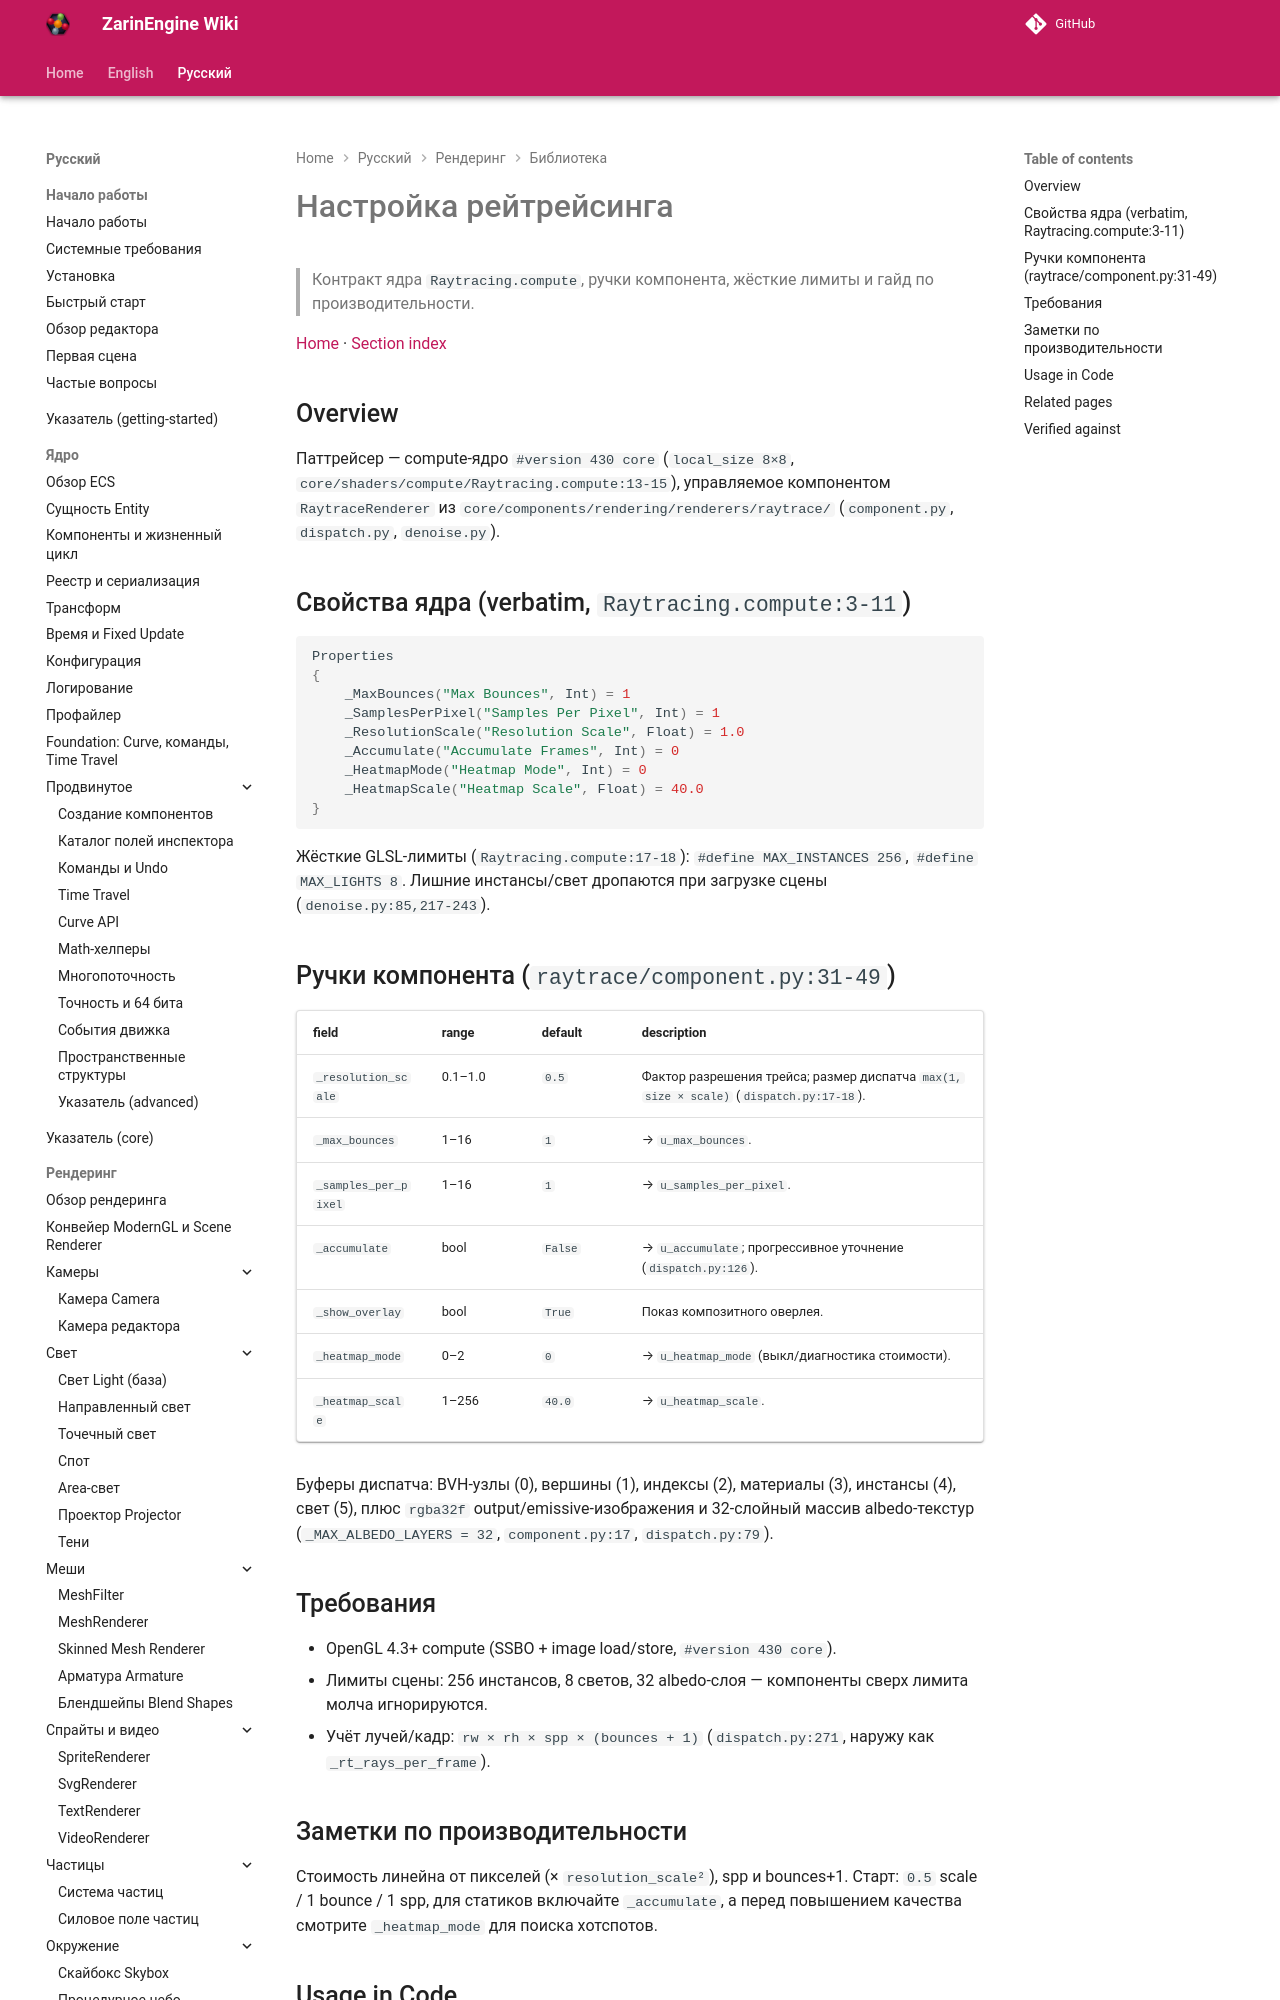

repository: EgorKonstrukt/ZarinEngineWiki · page: ru/rendering/library/raytracing-setup/index.html · generator: mkdocs

# Настройка рейтрейсинга

> Контракт ядра `Raytracing.compute`, ручки компонента, жёсткие лимиты и гайд по производительности.

[Home](../../../index.md) · [Section index](../_section.md)

## Overview

Паттрейсер — compute-ядро `#version 430 core` (`local_size 8×8`, `core/shaders/compute/Raytracing.compute:13-15`), управляемое компонентом `RaytraceRenderer` из `core/components/rendering/renderers/raytrace/` (`component.py`, `dispatch.py`, `denoise.py`).
